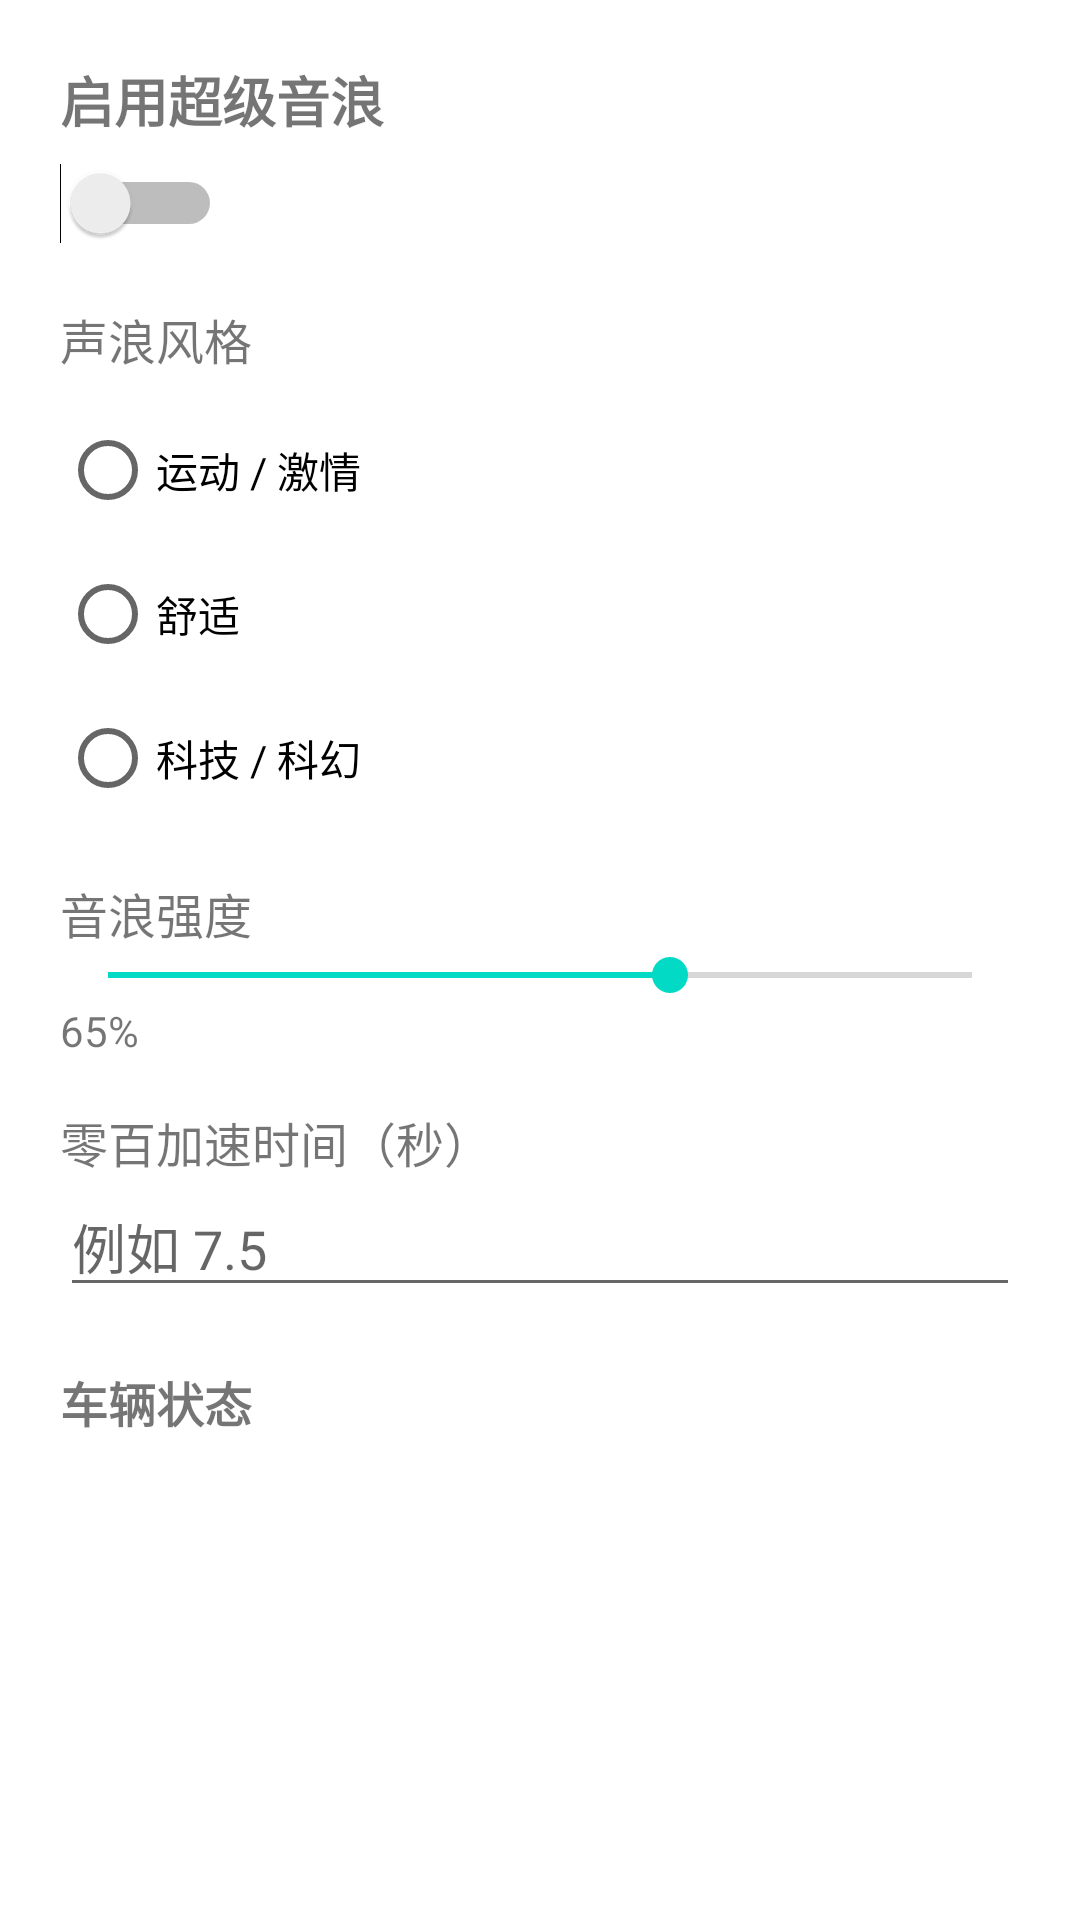

Produce the Android XML layout that renders to this screen, including the resource entries it uses.
<!-- AndroidManifest.xml: application theme Theme.SuperPulse -->
<!-- res/layout/activity_byd_debug.xml -->
<?xml version="1.0" encoding="utf-8"?>
<ScrollView xmlns:android="http://schemas.android.com/apk/res/android"
    android:layout_width="match_parent"
    android:layout_height="match_parent"
    android:fillViewport="true">

    <LinearLayout
        android:layout_width="match_parent"
        android:layout_height="wrap_content"
        android:orientation="vertical"
        android:padding="20dp">

        <TextView
            android:layout_width="wrap_content"
            android:layout_height="wrap_content"
            android:text="@string/engine_switch"
            android:textSize="18sp"
            android:textStyle="bold" />

        <Switch
            android:id="@+id/soundSwitch"
            android:layout_width="wrap_content"
            android:layout_height="wrap_content"
            android:layout_marginTop="8dp" />

        <TextView
            android:layout_width="wrap_content"
            android:layout_height="wrap_content"
            android:layout_marginTop="20dp"
            android:text="@string/style_label"
            android:textSize="16sp" />

        <RadioGroup
            android:id="@+id/styleGroup"
            android:layout_width="match_parent"
            android:layout_height="wrap_content"
            android:layout_marginTop="8dp"
            android:orientation="vertical">

            <RadioButton
                android:id="@+id/styleSport"
                android:layout_width="wrap_content"
                android:layout_height="wrap_content"
                android:text="@string/sport" />

            <RadioButton
                android:id="@+id/styleComfort"
                android:layout_width="wrap_content"
                android:layout_height="wrap_content"
                android:text="@string/comfort" />

            <RadioButton
                android:id="@+id/styleScifi"
                android:layout_width="wrap_content"
                android:layout_height="wrap_content"
                android:text="@string/scifi" />
        </RadioGroup>

        <TextView
            android:layout_width="wrap_content"
            android:layout_height="wrap_content"
            android:layout_marginTop="16dp"
            android:text="@string/intensity_label"
            android:textSize="16sp" />

        <SeekBar
            android:id="@+id/intensitySeekBar"
            android:layout_width="match_parent"
            android:layout_height="wrap_content"
            android:max="100"
            android:progress="65" />

        <TextView
            android:id="@+id/intensityValue"
            android:layout_width="wrap_content"
            android:layout_height="wrap_content"
            android:text="65%" />

        <TextView
            android:layout_width="wrap_content"
            android:layout_height="wrap_content"
            android:layout_marginTop="16dp"
            android:text="零百加速时间（秒）"
            android:textSize="16sp" />

        <EditText
            android:id="@+id/zeroToHundredInput"
            android:layout_width="match_parent"
            android:layout_height="wrap_content"
            android:hint="例如 7.5"
            android:inputType="numberDecimal"
            android:maxLines="1" />

        <TextView
            android:layout_width="wrap_content"
            android:layout_height="wrap_content"
            android:layout_marginTop="20dp"
            android:text="@string/telemetry_label"
            android:textSize="16sp"
            android:textStyle="bold" />

        <TextView
            android:id="@+id/telemetryText"
            android:layout_width="match_parent"
            android:layout_height="wrap_content"
            android:layout_marginTop="8dp"
            android:lineSpacingExtra="4dp"
            android:textIsSelectable="true" />

    </LinearLayout>
</ScrollView>
<!-- resources referenced by this layout -->
<resources>
  <string name="comfort">舒适</string>
  <string name="engine_switch">启用超级音浪</string>
  <string name="intensity_label">音浪强度</string>
  <string name="scifi">科技 / 科幻</string>
  <string name="sport">运动 / 激情</string>
  <string name="style_label">声浪风格</string>
  <string name="telemetry_label">车辆状态</string>
  <style name="Theme.SuperPulse" parent="Theme.MaterialComponents.DayNight.NoActionBar" />
</resources>
